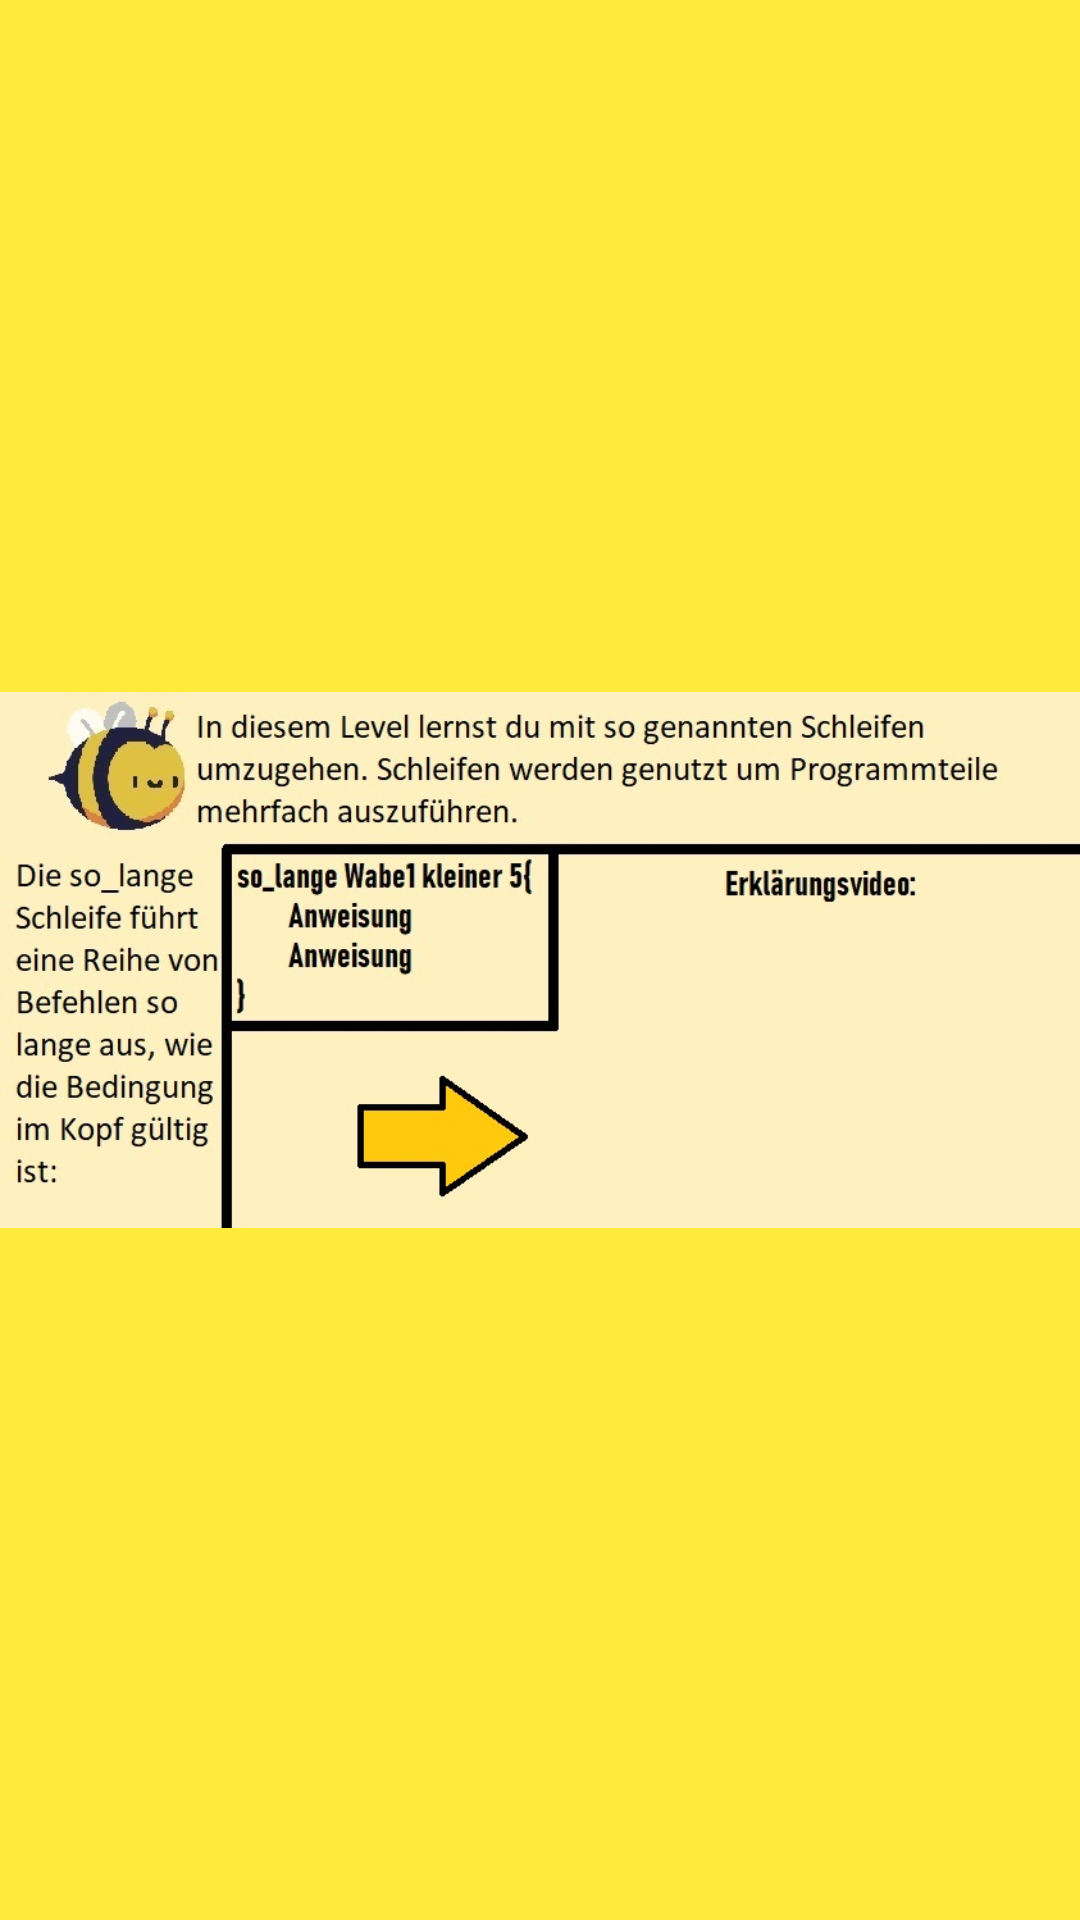

Reconstruct the res/layout file that produces this screen, plus the resources it refers to.
<!-- AndroidManifest.xml: application theme Theme.HowProg -->
<!-- res/layout/prelevel.xml -->
<?xml version="1.0" encoding="utf-8"?>
<androidx.constraintlayout.widget.ConstraintLayout xmlns:android="http://schemas.android.com/apk/res/android"
    xmlns:app="http://schemas.android.com/apk/res-auto"
    xmlns:tools="http://schemas.android.com/tools"
    android:layout_width="match_parent"
    android:layout_height="match_parent"
    android:background="#FFEB3B"
    android:visibility="visible">

    <ImageView
        android:id="@+id/imageView12"
        android:layout_width="0dp"
        android:layout_height="0dp"
        android:visibility="visible"
        app:layout_constraintBottom_toBottomOf="parent"
        app:layout_constraintEnd_toEndOf="parent"
        app:layout_constraintHorizontal_bias="1.0"
        app:layout_constraintStart_toStartOf="parent"
        app:layout_constraintTop_toTopOf="parent"
        app:layout_constraintVertical_bias="1.0"
        app:srcCompat="@drawable/levelexplanation" />

    <ImageView
        android:id="@+id/imageView13"
        android:layout_width="442dp"
        android:layout_height="338dp"
        android:layout_marginStart="328dp"
        android:layout_marginTop="112dp"
        android:visibility="visible"
        app:layout_constraintStart_toStartOf="parent"
        app:layout_constraintTop_toTopOf="parent"
        app:srcCompat="@drawable/video" />
</androidx.constraintlayout.widget.ConstraintLayout>
<!-- resources referenced by this layout -->
<resources>
  <!-- drawable levelexplanation: jpg bitmap (drawable-v24, 93063 bytes) -->
  <!-- drawable video: png bitmap (drawable-v24, 59356 bytes) -->
  <style name="Theme.HowProg" parent="Theme.MaterialComponents.DayNight.NoActionBar">
          
  
          <item name="colorPrimaryVariant">@color/purple_700</item>
          <item name="colorOnPrimary">@color/white</item>
          
          <item name="colorSecondary">@color/teal_200</item>
          <item name="colorSecondaryVariant">@color/teal_700</item>
          <item name="colorOnSecondary">@color/black</item>
          
          <item name="android:statusBarColor" tools:targetApi="l">?attr/colorPrimaryVariant</item>
          
      </style>
  <color name="purple_700">#FF3700B3</color>
  <color name="white">#FFFFFFFF</color>
  <color name="teal_200">#FF03DAC5</color>
  <color name="teal_700">#FF018786</color>
  <color name="black">#FF000000</color>
</resources>
